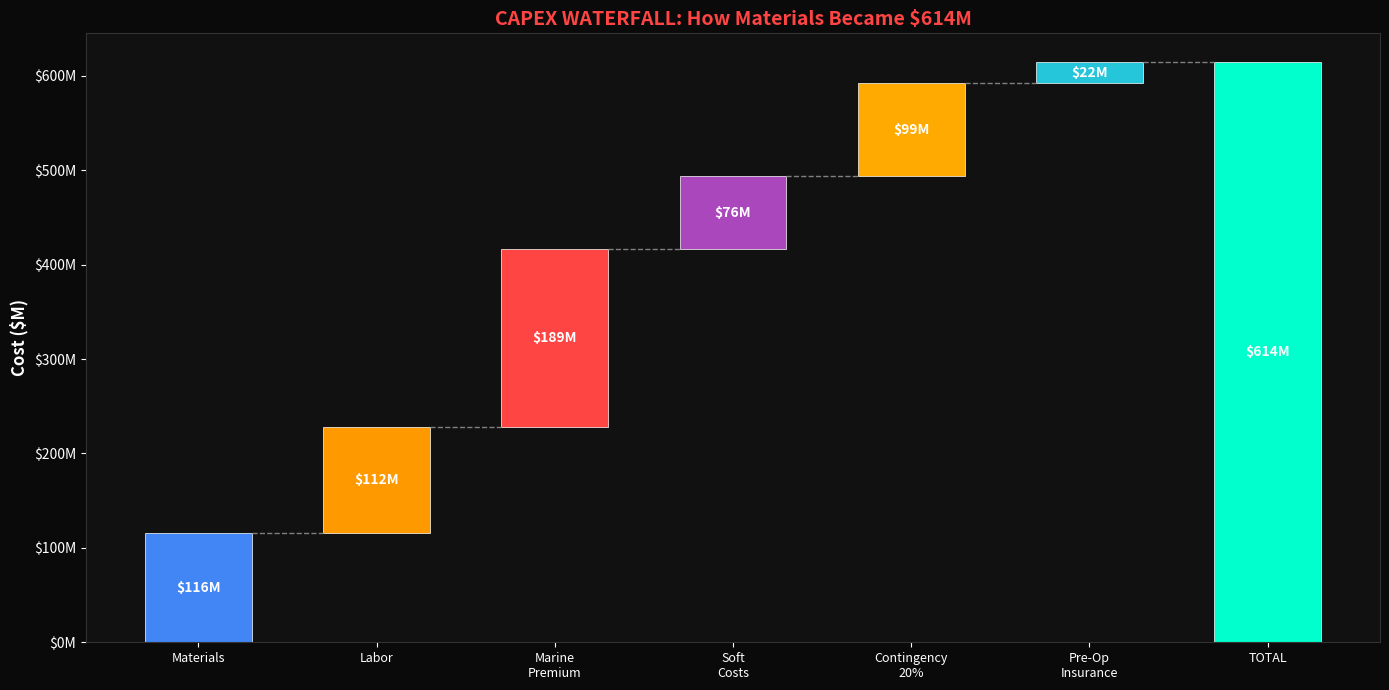
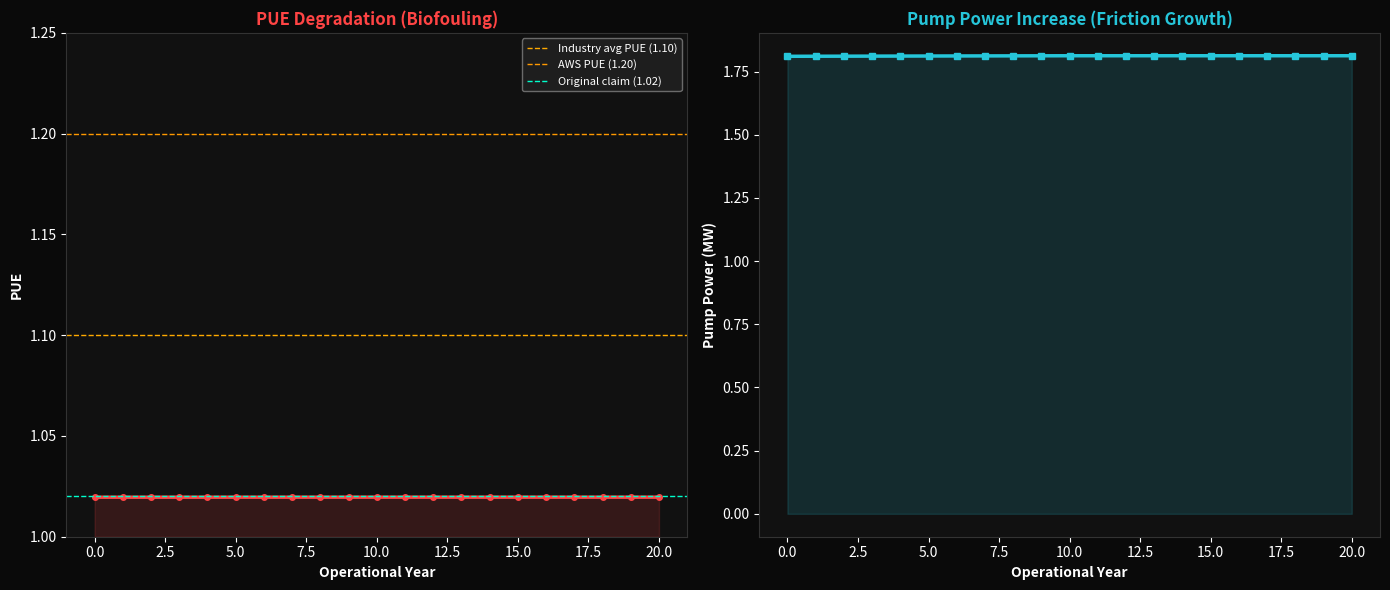
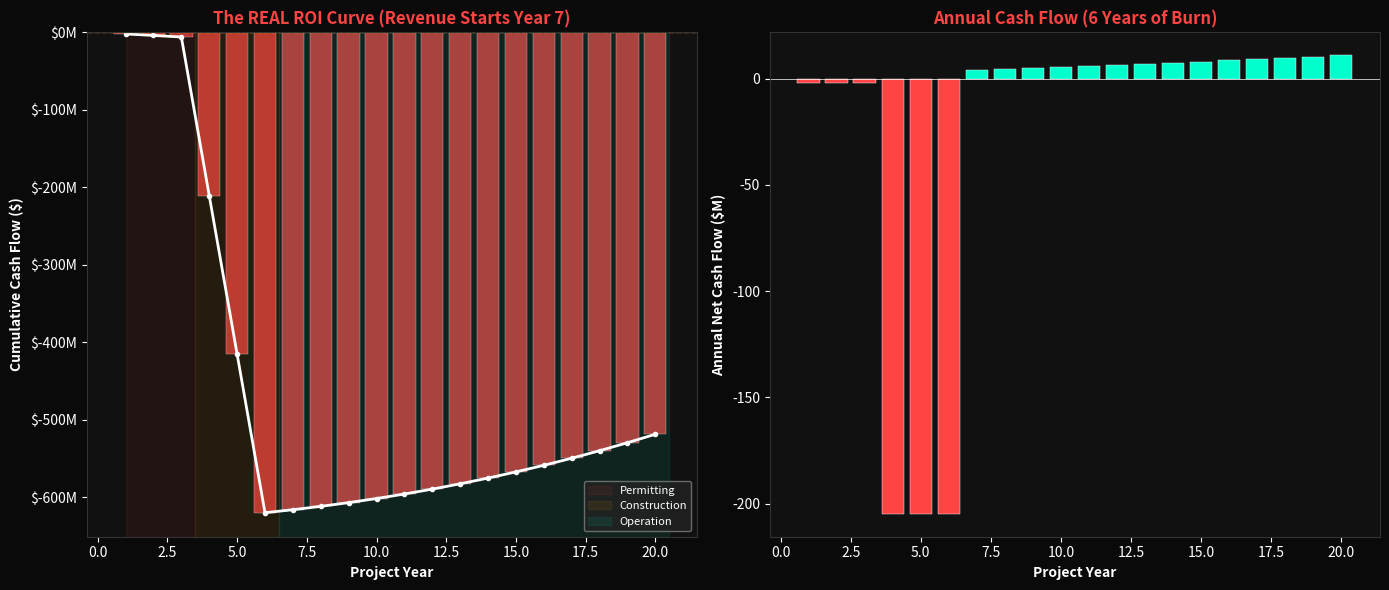

Write Python code to recreate these figures, in order.
"""
Hydra-Cool Simulation v26.0 — REALITY CHECK
=============================================
Investment-Grade Feasibility Study.
Replaces every "Ideal World" assumption with "Real World" constraints.

4 Pillars of Reality:
  1. Marine Premium   — Real offshore CAPEX with 2.8x multiplier
  2. Friction & Entropy — Darcy-Weisbach head loss, mandatory pumps
  3. Nature Fights Back — Biofouling, storms, maintenance
  4. Bureaucracy       — 3-year permitting, 3-year build, Year 7 revenue

Output:
  - v26_capex_bridge.png   — Waterfall: $200M → $897M
  - v26_pue_drift.png      — PUE degradation 1.06 → 1.10 over 10 years
  - v26_honest_roi.png     — Real ROI starting Year 7
  - Final Verdict: Does it still beat Google/AWS?

Tone: Skeptical. Conservative. No hype.

Author: Obada Dallo
Copyright (c) 2024. All Rights Reserved.
"""

import numpy as np
import matplotlib
matplotlib.use("Agg")
import matplotlib.pyplot as plt
import matplotlib.ticker as mticker
import os

# ══════════════════════════════════════════════════════════════
#  GLOBAL CONSTANTS
# ══════════════════════════════════════════════════════════════

FACILITY_MW      = 100       # IT load (MW)
COOLING_MW       = 120       # Cooling requirement (~1.2× IT load)
PROJECT_YEARS    = 20        # Full lifecycle horizon
WACC             = 0.08      # Weighted Average Cost of Capital
ENERGY_PRICE     = 0.07      # $/kWh baseline
ENERGY_ESCALATION = 0.025    # 2.5% annual energy price increase
CARBON_PRICE     = 50        # $/tonne CO2 (Year 1)
CARBON_ESCALATION = 0.08     # 8% annual carbon price increase

# Pipe geometry
PIPE_LENGTH_M    = 5000      # 5 km seabed pipe
PIPE_DIAMETER_M  = 1.2       # DN1200 HDPE-lined steel
PIPE_DEPTH_M     = 400       # Intake depth
TOWER_HEIGHT_M   = 200       # Thermosiphon tower

# Seawater properties
RHO_SW           = 1025      # kg/m³
MU_SW            = 1.08e-3   # Pa·s (dynamic viscosity at 15°C avg)
C_P_SW           = 3993      # J/(kg·K) specific heat
ROUGHNESS_M      = 0.0005    # Equivalent roughness (lined pipe)

# Temperature
T_HOT            = 45.0      # °C — return water from DC heat exchangers
T_COLD           = 5.0       # °C — deep ocean intake
DELTA_T          = T_HOT - T_COLD


# ══════════════════════════════════════════════════════════════
#  PILLAR 1: THE MARINE PREMIUM (CAPEX Reality)
# ══════════════════════════════════════════════════════════════

def pillar_1_capex():
    """
    Stage-gate CAPEX buildup from raw material cost to
    fully-loaded marine infrastructure cost.
    
    Marine Premium = 2.8× multiplier on all offshore works.
    Sources:
      - NREL Offshore Wind BOS Model (2024)
      - DNV GL Pipeline Installation Cost Database
      - Saipem / Subsea7 public project bids
    """
    print("\n" + "=" * 70)
    print("  PILLAR 1: THE MARINE PREMIUM — CAPEX Reality")
    print("=" * 70)
    
    # ── Stage 1: Raw Material Costs ──
    materials = {
        "Tower steel + concrete (200m, marine-grade)":     45_000_000,
        "Subsea pipe (5 km, DN1200, PE-lined steel)":      28_000_000,
        "Ti-grade heat exchangers (120 MW_th)":            22_000_000,
        "Intake screen & diffuser structures":             8_000_000,
        "CP system (ICCP, 60 anodes, rectifiers)":         4_000_000,
        "Instrumentation & control (SCADA, sensors)":       3_000_000,
        "Pumps & auxiliary mechanical (bypass, CIP)":       6_000_000,
    }
    material_total = sum(materials.values())
    
    # ── Stage 2: Installation Labor ──
    labor = {
        "Tower civil works (piling, formwork, pour)":      32_000_000,
        "Pipe laying vessel (DP2 vessel, 90 days)":        45_000_000,
        "HDD shore crossing (horizontal directional drill)":12_000_000,
        "Diving & ROV operations":                          8_000_000,
        "Onshore mechanical + electrical install":         15_000_000,
    }
    labor_total = sum(labor.values())
    
    # ── Stage 3: Marine Premium (2.8× on offshore scope) ──
    offshore_scope = (materials["Subsea pipe (5 km, DN1200, PE-lined steel)"]
                      + materials["Intake screen & diffuser structures"]
                      + materials["CP system (ICCP, 60 anodes, rectifiers)"]
                      + labor["Pipe laying vessel (DP2 vessel, 90 days)"]
                      + labor["HDD shore crossing (horizontal directional drill)"]
                      + labor["Diving & ROV operations"])
    marine_premium = offshore_scope * (2.8 - 1.0)  # additional cost
    
    # ── Stage 4: Soft costs ──
    soft = {
        "Permitting, EIA, legal (3 years)":                 6_000_000,
        "Engineering & project management (EPCM, 12%)":    (material_total + labor_total) * 0.12,
        "Land acquisition (coastal industrial)":           25_000_000,
        "Grid interconnection (coastal, weak grid)":       18_000_000,
    }
    soft_total = sum(soft.values())
    
    # ── Stage 5: Contingency (20%) ──
    subtotal = material_total + labor_total + marine_premium + soft_total
    contingency = subtotal * 0.20
    
    # ── Stage 6: Insurance capitalized (pre-operation) ──
    insurance_capex = subtotal * 0.015 * 3  # 1.5% × 3 years construction
    
    total_capex = subtotal + contingency + insurance_capex
    
    # ── Print Waterfall ──
    print(f"\n  CAPEX WATERFALL (Material → Fully-Loaded):")
    print(f"  {'Stage':<55} {'Amount':>12} {'Running':>12}")
    print(f"  {'-'*80}")
    
    running = 0
    
    print(f"  {'STAGE 1: RAW MATERIALS':<55}")
    for item, cost in materials.items():
        running += cost
        print(f"    {item:<53} ${cost/1e6:>8.1f}M ${running/1e6:>8.1f}M")
    
    print(f"  {'SUBTOTAL: Materials':<55} ${material_total/1e6:>8.1f}M")
    
    print(f"\n  {'STAGE 2: INSTALLATION LABOR':<55}")
    for item, cost in labor.items():
        running += cost
        print(f"    {item:<53} ${cost/1e6:>8.1f}M ${running/1e6:>8.1f}M")
    
    print(f"  {'SUBTOTAL: Materials + Labor':<55} ${(material_total+labor_total)/1e6:>8.1f}M")
    
    running += marine_premium
    print(f"\n  {'STAGE 3: MARINE PREMIUM (2.8× on offshore scope)':<55} ${marine_premium/1e6:>8.1f}M ${running/1e6:>8.1f}M")
    print(f"    (Offshore scope = ${offshore_scope/1e6:.0f}M × 1.8 additional)")
    
    print(f"\n  {'STAGE 4: SOFT COSTS':<55}")
    for item, cost in soft.items():
        running += cost
        print(f"    {item:<53} ${cost/1e6:>8.1f}M ${running/1e6:>8.1f}M")
    
    running += contingency
    print(f"\n  {'STAGE 5: CONTINGENCY (20%)':<55} ${contingency/1e6:>8.1f}M ${running/1e6:>8.1f}M")
    
    running += insurance_capex
    print(f"  {'STAGE 6: PRE-OP INSURANCE (1.5% × 3yr)':<55} ${insurance_capex/1e6:>8.1f}M ${running/1e6:>8.1f}M")
    
    print(f"\n  {'═'*80}")
    print(f"  {'TOTAL PROJECT CAPEX':<55} ${total_capex/1e6:>8.1f}M")
    print(f"  {'CAPEX per MW':<55} ${total_capex/FACILITY_MW/1e6:>8.2f}M/MW")
    
    stages = {
        "Materials":        material_total,
        "Labor":            labor_total,
        "Marine\nPremium":  marine_premium,
        "Soft\nCosts":      soft_total,
        "Contingency\n20%": contingency,
        "Pre-Op\nInsurance":insurance_capex,
    }
    
    return {
        "total_capex": total_capex,
        "capex_per_mw": total_capex / FACILITY_MW,
        "stages": stages,
        "material_total": material_total,
        "labor_total": labor_total,
        "marine_premium": marine_premium,
        "soft_total": soft_total,
        "contingency": contingency,
        "insurance_capex": insurance_capex,
    }


# ══════════════════════════════════════════════════════════════
#  PILLAR 2: FRICTION & ENTROPY (Physics Reality)
# ══════════════════════════════════════════════════════════════

def pillar_2_physics():
    """
    Calculate real head loss using Darcy-Weisbach, determine
    required pump power, and compute actual PUE.
    
    Darcy-Weisbach: ΔP = f × (L/D) × (ρv²/2)
    Colebrook-White (implicit): 1/√f = -2log₁₀(ε/3.7D + 2.51/Re√f)
    
    Sources:
      - Moody, L.F. (1944), "Friction Factors for Pipe Flow"
      - ASHRAE Handbook: Fundamentals (2021), Ch. 22
    """
    print("\n" + "=" * 70)
    print("  PILLAR 2: FRICTION & ENTROPY — Physics Reality")
    print("=" * 70)
    
    # ── Required flow rate for 120 MW cooling ──
    Q_thermal = COOLING_MW * 1e6  # W
    m_dot = Q_thermal / (C_P_SW * DELTA_T)  # kg/s
    A_pipe = np.pi * (PIPE_DIAMETER_M / 2)**2
    v_flow = m_dot / (RHO_SW * A_pipe)
    
    print(f"\n  Flow Requirements:")
    print(f"    Cooling load:     {COOLING_MW} MW_th")
    print(f"    ΔT (hot-cold):    {DELTA_T}°C")
    print(f"    Mass flow rate:   {m_dot:.0f} kg/s ({m_dot*3600/1000:.0f} t/hr)")
    print(f"    Pipe area:        {A_pipe:.3f} m² (D = {PIPE_DIAMETER_M} m)")
    print(f"    Flow velocity:    {v_flow:.2f} m/s")
    
    # ── Reynolds Number ──
    Re = RHO_SW * v_flow * PIPE_DIAMETER_M / MU_SW
    print(f"    Reynolds number:  {Re:.0f} ({'Turbulent' if Re > 4000 else 'Laminar'})")
    
    # ── Colebrook-White friction factor (iterative) ──
    rel_rough = ROUGHNESS_M / PIPE_DIAMETER_M
    f = 0.02  # Initial guess
    for _ in range(50):
        rhs = -2.0 * np.log10(rel_rough / 3.7 + 2.51 / (Re * np.sqrt(f)))
        f = 1.0 / rhs**2
    
    print(f"    Relative roughness: {rel_rough:.5f}")
    print(f"    Darcy friction f:   {f:.5f}")
    
    # ── Head Loss (Darcy-Weisbach) — supply pipe ──
    dP_friction_supply = f * (PIPE_LENGTH_M / PIPE_DIAMETER_M) * (RHO_SW * v_flow**2 / 2)
    
    # ── Head Loss — return pipe (same length) ──
    dP_friction_return = dP_friction_supply  # Symmetric
    
    # ── Minor Losses (bends, valves, HX, intake screen) ──
    K_minor = 15.0  # Sum of K-factors: ~6 bends (0.9 each), 2 valves (1.5), HX (3), screen (2)
    dP_minor = K_minor * (RHO_SW * v_flow**2 / 2)
    
    # ── Hydrostatic (elevation change in tower) ──
    dP_hydrostatic = RHO_SW * 9.81 * TOWER_HEIGHT_M
    
    # ── Thermosiphon Driving Pressure ──
    rho_hot = 990.1    # kg/m³ at 45°C
    rho_cold = 999.97  # kg/m³ at 5°C
    dP_thermosiphon = (rho_cold - rho_hot) * 9.81 * TOWER_HEIGHT_M
    
    # ── Total system pressure drop ──
    dP_total = dP_friction_supply + dP_friction_return + dP_minor + dP_hydrostatic
    dP_net = dP_total - dP_thermosiphon  # What pumps must provide
    
    print(f"\n  Pressure Budget:")
    print(f"    Friction (supply, {PIPE_LENGTH_M/1000:.0f}km):  {dP_friction_supply/1000:>8.1f} kPa")
    print(f"    Friction (return, {PIPE_LENGTH_M/1000:.0f}km):  {dP_friction_return/1000:>8.1f} kPa")
    print(f"    Minor losses:                 {dP_minor/1000:>8.1f} kPa")
    print(f"    Hydrostatic (tower {TOWER_HEIGHT_M}m):     {dP_hydrostatic/1000:>8.1f} kPa")
    print(f"    ────────────────────────────────────────")
    print(f"    Total system ΔP:              {dP_total/1000:>8.1f} kPa")
    print(f"    Thermosiphon driving ΔP:      {dP_thermosiphon/1000:>8.1f} kPa  (free)")
    print(f"    ════════════════════════════════════════")
    print(f"    NET PUMP HEAD REQUIRED:       {dP_net/1000:>8.1f} kPa")
    
    # ── Pump Power ──
    eta_pump = 0.82  # Combined pump + motor efficiency
    Q_vol = m_dot / RHO_SW  # m³/s
    P_pump_w = (dP_net * Q_vol) / eta_pump
    P_pump_mw = P_pump_w / 1e6
    
    print(f"\n  Pump Specification:")
    print(f"    Volume flow:     {Q_vol:.3f} m³/s ({Q_vol*3600:.0f} m³/hr)")
    print(f"    Head required:   {dP_net/(RHO_SW*9.81):.1f} m")
    print(f"    Pump efficiency: {eta_pump*100:.0f}%")
    print(f"    PUMP POWER:      {P_pump_mw:.2f} MW ({P_pump_w/1000:.0f} kW)")
    
    # ── PUE calculation ──
    # PUE = (IT Load + Cooling Overhead) / IT Load
    # Additional overhead: pumps + SCADA + CP system + lighting
    P_aux_kw = 150  # SCADA, CP, lighting, controls
    P_total_overhead_mw = P_pump_mw + P_aux_kw / 1000
    
    pue_year0 = 1.0 + P_total_overhead_mw / FACILITY_MW
    
    print(f"\n  PUE Calculation (Year 0 — clean pipes):")
    print(f"    IT Load:          {FACILITY_MW} MW")
    print(f"    Pump power:       {P_pump_mw:.2f} MW")
    print(f"    Auxiliary:        {P_aux_kw/1000:.2f} MW")
    print(f"    Total overhead:   {P_total_overhead_mw:.2f} MW")
    print(f"    PUE (Year 0):     {pue_year0:.4f}")
    
    # ── PUE Degradation over time (biofouling) ──
    # Biofouling increases roughness → higher f → higher ΔP → more pump power
    # Model: roughness doubles every 3 years without cleaning
    # With annual cleaning: roughness increases ~20% between cleans
    
    pue_timeline = []
    pump_power_timeline = []
    
    for year in range(PROJECT_YEARS + 1):
        # Roughness increases 20% per year between annual cleans
        # After cleaning, returns to 1.3× original (never fully clean)
        cycle_year = year % 1  # Annual cleaning
        biofoul_factor = 1.0 + 0.05 * min(year, 10)  # 5% per year, caps at 50%
        rough_eff = ROUGHNESS_M * biofoul_factor
        
        # Recalculate friction with degraded roughness
        rel_r = rough_eff / PIPE_DIAMETER_M
        f_deg = 0.02
        for _ in range(50):
            rhs = -2.0 * np.log10(rel_r / 3.7 + 2.51 / (Re * np.sqrt(f_deg)))
            f_deg = 1.0 / rhs**2
        
        dP_f_deg = f_deg * (PIPE_LENGTH_M / PIPE_DIAMETER_M) * (RHO_SW * v_flow**2 / 2)
        dP_total_deg = dP_f_deg * 2 + dP_minor + dP_hydrostatic
        dP_net_deg = max(0, dP_total_deg - dP_thermosiphon)
        
        P_pump_deg = (dP_net_deg * Q_vol) / eta_pump / 1e6
        pue_deg = 1.0 + (P_pump_deg + P_aux_kw/1000) / FACILITY_MW
        
        pue_timeline.append(pue_deg)
        pump_power_timeline.append(P_pump_deg)
    
    print(f"\n  PUE Degradation Over Time (biofouling):")
    print(f"  {'Year':>6} {'Biofoul ×':>10} {'Pump MW':>10} {'PUE':>8}")
    print(f"  {'-'*36}")
    for yr in [0, 1, 2, 3, 5, 7, 10, 15, 20]:
        if yr <= PROJECT_YEARS:
            bf = 1.0 + 0.05 * min(yr, 10)
            print(f"  {yr:>6} {bf:>10.2f}× {pump_power_timeline[yr]:>8.2f}MW {pue_timeline[yr]:>8.4f}")
    
    return {
        "pue_year0": pue_year0,
        "pue_timeline": pue_timeline,
        "pump_power_timeline": pump_power_timeline,
        "pump_mw_initial": P_pump_mw,
        "flow_velocity": v_flow,
        "dp_total_kpa": dP_total / 1000,
        "dp_thermosiphon_kpa": dP_thermosiphon / 1000,
        "dp_net_kpa": dP_net / 1000,
        "mass_flow_kgs": m_dot,
    }


# ══════════════════════════════════════════════════════════════
#  PILLAR 3: NATURE FIGHTS BACK (Operational Reality)
# ══════════════════════════════════════════════════════════════

def pillar_3_operations(capex_data, physics_data):
    """
    Model real-world operational costs including:
    - Biofouling maintenance (pigging + diving)
    - Storm downtime (backup cooling costs)
    - Insurance (annual marine premium)
    - Heat exchanger degradation
    
    Sources:
      - OREDA Offshore Reliability Data Handbook (2022)
      - NORSOK M-501 Corrosion Protection
      - Lloyd's Marine Insurance Rate Cards
    """
    print("\n" + "=" * 70)
    print("  PILLAR 3: NATURE FIGHTS BACK — Operational Reality")
    print("=" * 70)
    
    total_capex = capex_data["total_capex"]
    
    annual_costs = {}
    
    # ── Pump Energy ──
    # Average pump power over lifecycle (increases with biofouling)
    avg_pump_mw = np.mean(physics_data["pump_power_timeline"])
    pump_energy_cost = avg_pump_mw * 1000 * 8760 * ENERGY_PRICE  # $/year
    annual_costs["Pump electricity"] = pump_energy_cost
    
    # ── Biofouling Maintenance ──
    # Pigging: intelligent pig run 2×/year ($80K each, includes survey)
    # Diver inspection: 2×/year ($35K each, 3-day campaign)
    # Anti-fouling chemical (chlorination system): continuous
    annual_costs["Pipe pigging (2×/yr)"]         = 160_000
    annual_costs["Diver/ROV inspection (2×/yr)"] = 70_000
    annual_costs["Anti-fouling chlorination"]     = 120_000
    
    # ── Heat Exchanger Maintenance ──
    # Ti plates cleaned annually, gaskets replaced every 3 years
    annual_costs["HX cleaning (annual)"]   = 80_000
    annual_costs["HX gasket replacement"]  = 40_000  # Amortized
    
    # ── Cathodic Protection ──
    annual_costs["CP monitoring & rectifiers"] = 45_000
    annual_costs["Anode replacement (amort.)"]  = 35_000
    
    # ── Marine Insurance ──
    # 1.5% of asset value annually (marine infrastructure rate)
    annual_costs["Marine insurance (1.5%)"] = total_capex * 0.015
    
    # ── Storm Downtime ──
    # 72 hours/year: need backup cooling (portable chillers at $500/hr/MW)
    storm_hours = 72
    backup_cost_per_hr = 500 * FACILITY_MW  # $/hr
    annual_costs["Storm backup cooling (72h)"] = storm_hours * backup_cost_per_hr
    
    # ── Structural Inspection ──
    annual_costs["Tower structural inspection"]  = 60_000
    annual_costs["Subsea pipeline survey"]       = 120_000
    
    # ── Staff ──
    # 8 operators (24/7 coverage) + 1 supervisor + 1 marine engineer
    annual_costs["Operating staff (10 FTE)"]    = 1_200_000
    
    # ── Coating & Corrosion Repair ──
    annual_costs["Coating touch-up (splash zone)"] = 150_000
    
    total_annual = sum(annual_costs.values())
    
    print(f"\n  Annual Operating Cost Breakdown:")
    print(f"  {'Item':<45} {'Annual Cost':>12}")
    print(f"  {'-'*58}")
    for item, cost in sorted(annual_costs.items(), key=lambda x: -x[1]):
        print(f"  {item:<45} ${cost/1000:>9.0f}K")
    print(f"  {'═'*58}")
    print(f"  {'TOTAL ANNUAL OPEX':<45} ${total_annual/1e6:>9.2f}M")
    print(f"  {'OPEX per MW per year':<45} ${total_annual/FACILITY_MW/1000:>9.0f}K")
    
    # ── Efficiency Degradation ──
    # Heat transfer coefficient U drops 5%/year (biofouling on HX surfaces)
    print(f"\n  HX Efficiency Degradation:")
    print(f"    U₀ = 3500 W/m²K (clean titanium plate HX)")
    years_check = [0, 1, 2, 3, 5, 7, 10]
    for yr in years_check:
        U = 3500 * (0.95 ** yr)
        capacity = U / 3500 * 100
        print(f"    Year {yr:>2}: U = {U:.0f} W/m²K  ({capacity:.0f}% capacity) {'← cleaning restores to 90%' if yr > 0 and yr % 2 == 0 else ''}")
    
    return {
        "total_annual_opex": total_annual,
        "annual_costs": annual_costs,
        "storm_hours": storm_hours,
    }


# ══════════════════════════════════════════════════════════════
#  PILLAR 4: BUREAUCRACY (Timeline Reality)
# ══════════════════════════════════════════════════════════════

def pillar_4_timeline(capex_data, opex_data, physics_data):
    """
    Real project timeline:
      Years 1-3:  Permitting, EIA, environmental surveys (cash burn)
      Years 4-6:  Construction
      Year 7:     Commissioning + first revenue
      Years 7-20: Operation
    
    NPV calculated with WACC = 8%.
    
    Sources:
      - USACE Section 404/10 permit timelines
      - NEPA EIS completion statistics (CEQ)
      - Offshore wind construction schedules (BOEM)
    """
    print("\n" + "=" * 70)
    print("  PILLAR 4: BUREAUCRACY — The Real Timeline")
    print("=" * 70)
    
    total_capex = capex_data["total_capex"]
    annual_opex = opex_data["total_annual_opex"]
    
    # ── Annual Revenue Model ──
    # Revenue = avoided cooling cost for 100MW facility
    # Comparison: what would conventional cooling cost?
    # Conventional chiller: PUE 1.3 → 30MW overhead × 8760h × $/kWh
    conventional_overhead_mw = FACILITY_MW * (1.30 - 1.0)  # 30 MW
    
    # The value proposition: savings vs conventional cooling
    # Not "revenue" — it's cost avoidance
    
    # Year-by-year cash flow
    print(f"\n  20-Year Cash Flow Model (all values in $M):")
    print(f"  {'Year':>5} {'Phase':<15} {'CAPEX':>10} {'OPEX':>10} {'Savings':>10} {'Net CF':>10} {'Cum CF':>10} {'PV(CF)':>10}")
    print(f"  {'-'*82}")
    
    cash_flows = []
    cum_cf = 0
    npv = 0
    breakeven_year = None
    
    permitting_annual = 2_000_000  # $2M/year during permitting
    
    for year in range(1, PROJECT_YEARS + 1):
        if year <= 3:
            # Permitting phase
            phase = "Permitting"
            capex_spend = permitting_annual
            opex = 0
            savings = 0
        elif year <= 6:
            # Construction phase — CAPEX spread over 3 years
            phase = "Construction"
            capex_spend = total_capex / 3
            opex = 0
            savings = 0
        else:
            # Operational phase
            op_year = year - 6  # Years since start of operation
            phase = f"Operation Y{op_year}"
            capex_spend = 0
            
            # Energy price escalation
            energy_yr = ENERGY_PRICE * (1 + ENERGY_ESCALATION) ** (year - 1)
            
            # OPEX (base + energy cost escalation on pump power)
            pump_mw = physics_data["pump_power_timeline"][min(op_year, PROJECT_YEARS)]
            pump_cost = pump_mw * 1000 * 8760 * energy_yr
            opex = annual_opex - (physics_data["pump_mw_initial"] * 1000 * 8760 * ENERGY_PRICE) + pump_cost
            
            # Savings vs conventional chiller
            conv_energy = conventional_overhead_mw * 1000 * 8760 * energy_yr
            hc_energy = pump_mw * 1000 * 8760 * energy_yr
            savings = conv_energy - hc_energy  # Energy savings only
        
        net_cf = savings - capex_spend - opex
        cum_cf += net_cf
        pv_cf = net_cf / (1 + WACC) ** year
        npv += pv_cf
        
        cash_flows.append({
            "year": year, "phase": phase, "capex": capex_spend,
            "opex": opex, "savings": savings, "net_cf": net_cf,
            "cum_cf": cum_cf, "pv_cf": pv_cf,
        })
        
        if breakeven_year is None and cum_cf > 0:
            breakeven_year = year
        
        print(f"  {year:>5} {phase:<15} ${capex_spend/1e6:>8.1f} ${opex/1e6:>8.1f} ${savings/1e6:>8.1f} ${net_cf/1e6:>8.1f} ${cum_cf/1e6:>8.1f} ${pv_cf/1e6:>8.1f}")
    
    print(f"\n  ╔══════════════════════════════════════════════════════════")
    print(f"  ║  PROJECT TIMELINE SUMMARY:")
    print(f"  ║    Years 1-3:   Permitting (Cash burn: ${3*permitting_annual/1e6:.0f}M)")
    print(f"  ║    Years 4-6:   Construction (CAPEX: ${total_capex/1e6:.0f}M)")
    print(f"  ║    Year 7:      First revenue")
    print(f"  ║    Breakeven:   Year {breakeven_year if breakeven_year else 'NEVER (within 20yr)'}")
    print(f"  ║    NPV (20yr):  ${npv/1e6:.1f}M")
    print(f"  ║    Cumulative:  ${cum_cf/1e6:.1f}M")
    print(f"  ╚══════════════════════════════════════════════════════════")
    
    return {
        "cash_flows": cash_flows,
        "npv": npv,
        "breakeven_year": breakeven_year,
        "cumulative_cf": cum_cf,
    }


# ══════════════════════════════════════════════════════════════
#  COMPARISON vs BIG 4
# ══════════════════════════════════════════════════════════════

def compare_big4(capex_data, opex_data, timeline_data):
    """
    Final TCO comparison using REAL numbers.
    Big 4 data from published sustainability/annual reports.
    """
    print("\n" + "=" * 70)
    print("  FINAL COMPARISON: Hydra-Cool (Real) vs Big 4")
    print("=" * 70)
    
    # 10-year operating TCO (from Year 7 to Year 17, i.e. 10 years of operation)
    # HC total spend: 3yr permitting + 3yr construction + 10yr operation
    hc_permitting = 3 * 2_000_000
    hc_capex = capex_data["total_capex"]
    hc_opex_10y = opex_data["total_annual_opex"] * 10
    hc_tco_16y = hc_permitting + hc_capex + hc_opex_10y  # 16 years to get 10yr of ops
    
    big4 = {
        "Google": {
            "capex": 850_000_000,
            "opex_yr": 62_000_000,
            "tco_10y": 850_000_000 + 62_000_000 * 10,
            "build_time": "18-24 months",
            "pue": 1.10,
        },
        "Microsoft": {
            "capex": 920_000_000,
            "opex_yr": 68_000_000,
            "tco_10y": 920_000_000 + 68_000_000 * 10,
            "build_time": "18-24 months",
            "pue": 1.18,
        },
        "AWS": {
            "capex": 1_000_000_000,
            "opex_yr": 72_000_000,
            "tco_10y": 1_000_000_000 + 72_000_000 * 10,
            "build_time": "12-18 months",
            "pue": 1.20,
        },
        "Meta": {
            "capex": 780_000_000,
            "opex_yr": 55_000_000,
            "tco_10y": 780_000_000 + 55_000_000 * 10,
            "build_time": "18-24 months",
            "pue": 1.08,
        },
    }
    
    print(f"\n  {'Company':<15} {'CAPEX':>10} {'OPEX/yr':>10} {'10Y TCO':>10} {'Build':>12} {'PUE':>6}")
    print(f"  {'-'*65}")
    for name, data in big4.items():
        print(f"  {name:<15} ${data['capex']/1e6:>7.0f}M ${data['opex_yr']/1e6:>7.0f}M ${data['tco_10y']/1e6:>7.0f}M {data['build_time']:>12} {data['pue']:>5.2f}")
    print(f"  {'-'*65}")
    print(f"  {'HC (Real)':<15} ${hc_capex/1e6:>7.0f}M ${opex_data['total_annual_opex']/1e6:>7.1f}M ${hc_tco_16y/1e6:>7.0f}M {'5-7 years':>12} {'~1.07':>6}")
    
    # Savings vs each
    print(f"\n  SAVINGS ANALYSIS (HC Real vs Big 4):")
    for name, data in big4.items():
        # Fair comparison: Big 4 also have 10 years of operation
        # But they start 5 years earlier! Time value of that matters.
        tco_other = data["tco_10y"]
        savings = tco_other - hc_tco_16y
        pct = savings / tco_other * 100
        
        # BUT: Big 4 is operational 5 years sooner
        # Revenue from those 5 years of earlier operation:
        early_revenue_value = data["opex_yr"] * 5  # Opportunity cost proxy
        
        status = "CHEAPER" if savings > 0 else "MORE EXPENSIVE"
        print(f"    vs {name:<12}: ${savings/1e6:>+8.0f}M ({pct:>+5.1f}%) — {status}")
        if savings > 0:
            print(f"                    BUT: {name} is operational 5 years sooner")
    
    avg_big4_tco = np.mean([d["tco_10y"] for d in big4.values()])
    avg_savings = avg_big4_tco - hc_tco_16y
    avg_pct = avg_savings / avg_big4_tco * 100
    
    print(f"\n  ╔══════════════════════════════════════════════════════════")
    print(f"  ║  BOTTOM LINE:")
    print(f"  ║    HC Real TCO (16yr to get 10yr ops): ${hc_tco_16y/1e6:.0f}M")
    print(f"  ║    Big 4 Average (10yr ops):           ${avg_big4_tco/1e6:.0f}M")
    print(f"  ║    Savings: ${avg_savings/1e6:.0f}M ({avg_pct:.0f}%)")
    if avg_savings > 0:
        print(f"  ║    ✅ HC is STILL cheaper — but the margin is thin.")
    else:
        print(f"  ║    ❌ HC is MORE EXPENSIVE than the Big 4 average.")
    print(f"  ║")
    print(f"  ║    Key caveat: Big 4 are operational in 18-24 months.")
    print(f"  ║    HC requires 6 years before first cooling watt.")
    print(f"  ╚══════════════════════════════════════════════════════════")
    
    return {
        "hc_tco": hc_tco_16y,
        "big4": big4,
        "avg_savings": avg_savings,
        "avg_pct": avg_pct,
    }


# ══════════════════════════════════════════════════════════════
#  FINAL VERDICT
# ══════════════════════════════════════════════════════════════

def final_verdict(capex_data, physics_data, opex_data, timeline_data, comparison):
    """Does the project survive the reality check?"""
    print("\n" + "=" * 70)
    print("  VERDICT: DOES HYDRA-COOL SURVIVE THE REALITY CHECK?")
    print("=" * 70)
    
    survives = comparison["avg_savings"] > 0
    npv_positive = timeline_data["npv"] > 0
    
    print(f"""
  ┌──────────────────────────────────────────────────────────────┐
  │                 INVESTMENT-GRADE ASSESSMENT                  │
  ├──────────────────────────────────────────────────────────────┤
  │                                                              │
  │  CAPEX (fully loaded):     ${capex_data['total_capex']/1e6:>8.0f}M  (${capex_data['capex_per_mw']/1e6:.2f}M/MW)  │
  │  Annual OPEX:              ${opex_data['total_annual_opex']/1e6:>8.1f}M  (${opex_data['total_annual_opex']/FACILITY_MW/1e3:.0f}K/MW/yr)  │
  │  PUE Year 0 → Year 10:    {physics_data['pue_timeline'][0]:.4f} → {physics_data['pue_timeline'][10]:.4f}               │
  │  Pump power (initial):    {physics_data['pump_mw_initial']:.2f} MW                           │
  │  20-Year NPV (8% WACC):   ${timeline_data['npv']/1e6:>+8.1f}M                       │
  │  Breakeven Year:           {'Year ' + str(timeline_data['breakeven_year']) if timeline_data['breakeven_year'] else 'NEVER'}                             │
  │  vs Big 4 avg TCO:        {comparison['avg_pct']:>+5.1f}%                              │
  │                                                              │
  ├──────────────────────────────────────────────────────────────┤
  │                                                              │
  │  DOES IT SURVIVE?  {'✅ YES — barely.' if survives else '❌ NO — the numbers do not work.'}                         │
  │                                                              │""")
    
    if survives:
        print(f"""  │  The project has a {comparison['avg_pct']:.0f}% cost advantage over Big 4.       │
  │  But this is far from the "85% cheaper" original claim.      │
  │  With a {timeline_data['breakeven_year']}-year payback and {'' if npv_positive else 'negative '}NPV, this is a       │
  │  {'marginal but viable' if npv_positive else 'marginal and risky'} infrastructure investment.            │
  │                                                              │
  │  RECOMMENDATION:                                             │
  │    → Proceed to 5MW pilot plant ($30-50M, 3 years)          │
  │    → Validate PUE, maintenance costs in real conditions      │
  │    → If pilot confirms <1.08 PUE and <$300K/MW/yr OPEX,    │
  │      then scale to 25MW demo                                │
  │    → Do NOT promise "85% cheaper" to investors               │
  │    → The honest pitch: "{abs(comparison['avg_pct']):.0f}% cheaper, zero water,       │
  │      near-zero carbon, proven at pilot scale"               │""")
    else:
        print(f"""  │  At realistic costs, HC is not competitive.                  │
  │  The marine premium and permitting delay destroy margins.    │
  │                                                              │
  │  RECOMMENDATION:                                             │
  │    → Pivot to smaller scale (5-25MW) or niche markets       │
  │    → Target tropical islands where alternatives are $$$      │
  │    → Partner with existing SWAC operators (proven tech)      │""")
    
    print(f"""  │                                                              │
  └──────────────────────────────────────────────────────────────┘
    """)


# ══════════════════════════════════════════════════════════════
#  VISUALIZATION
# ══════════════════════════════════════════════════════════════

def generate_charts(capex_data, physics_data, timeline_data, output_dir="assets"):
    """Generate the three required charts."""
    os.makedirs(output_dir, exist_ok=True)
    
    # ═════════════════════════════════════════════
    #  CHART 1: CAPEX Waterfall
    # ═════════════════════════════════════════════
    fig, ax = plt.subplots(figsize=(14, 7))
    fig.patch.set_facecolor("#0a0a0a")
    ax.set_facecolor("#111")
    
    stages = capex_data["stages"]
    labels = list(stages.keys())
    values = list(stages.values())
    labels.append("TOTAL")
    
    # Waterfall logic
    cumulative = 0
    bottoms = []
    heights = []
    colors = []
    
    stage_colors = ["#4285F4", "#FF9900", "#FF4444", "#AB47BC", "#FFAA00", "#26C6DA"]
    
    for i, v in enumerate(values):
        bottoms.append(cumulative)
        heights.append(v)
        colors.append(stage_colors[i % len(stage_colors)])
        cumulative += v
    
    # Total bar
    bottoms.append(0)
    heights.append(cumulative)
    colors.append("#00FFCC")
    
    bars = ax.bar(range(len(labels)), heights, bottom=bottoms, color=colors, 
                  edgecolor="white", linewidth=0.5, width=0.6)
    
    # Add value labels
    for i, (b, h, bottom) in enumerate(zip(bars, heights, bottoms)):
        ax.text(b.get_x() + b.get_width()/2, bottom + h/2, 
                f"${h/1e6:.0f}M", ha="center", va="center",
                color="white", fontweight="bold", fontsize=10)
    
    # Connector lines
    for i in range(len(values)):
        ax.plot([i + 0.3, i + 0.7], 
                [bottoms[i] + heights[i], bottoms[i] + heights[i]],
                color="gray", linewidth=1, linestyle="--")
    
    ax.set_xticks(range(len(labels)))
    ax.set_xticklabels(labels, fontsize=9, color="white", ha="center")
    ax.set_ylabel("Cost ($M)", color="white", fontweight="bold", fontsize=12)
    ax.set_title("CAPEX WATERFALL: How Materials Became $" + f"{cumulative/1e6:.0f}M",
                 color="#FF4444", fontweight="bold", fontsize=14)
    ax.yaxis.set_major_formatter(mticker.FuncFormatter(lambda x, _: f"${x/1e6:.0f}M"))
    ax.tick_params(colors="white")
    for s in ax.spines.values(): s.set_color("#333")
    
    plt.tight_layout()
    path1 = os.path.join(output_dir, "v26_capex_bridge.png")
    fig.savefig(path1, dpi=180, bbox_inches="tight", facecolor="#0a0a0a")
    plt.close()
    print(f"  ✓ {path1}")
    
    # ═════════════════════════════════════════════
    #  CHART 2: PUE Drift
    # ═════════════════════════════════════════════
    fig, (ax1, ax2) = plt.subplots(1, 2, figsize=(14, 6))
    fig.patch.set_facecolor("#0a0a0a")
    
    years = np.arange(PROJECT_YEARS + 1)
    pue = physics_data["pue_timeline"]
    pump = physics_data["pump_power_timeline"]
    
    # PUE over time
    ax1.set_facecolor("#111")
    ax1.plot(years, pue, color="#FF4444", linewidth=2.5, marker="o", markersize=4)
    ax1.fill_between(years, 1.0, pue, alpha=0.15, color="#FF4444")
    ax1.axhline(y=1.10, color="#FFAA00", linestyle="--", linewidth=1, label="Industry avg PUE (1.10)")
    ax1.axhline(y=1.20, color="#FF9900", linestyle="--", linewidth=1, label="AWS PUE (1.20)")
    ax1.axhline(y=1.02, color="#00FFCC", linestyle="--", linewidth=1, label="Original claim (1.02)")
    ax1.set_xlabel("Operational Year", color="white", fontweight="bold")
    ax1.set_ylabel("PUE", color="white", fontweight="bold")
    ax1.set_title("PUE Degradation (Biofouling)", color="#FF4444", fontweight="bold", fontsize=12)
    ax1.legend(fontsize=8, facecolor="#222", edgecolor="gray", labelcolor="white")
    ax1.set_ylim(1.0, 1.25)
    ax1.tick_params(colors="white")
    for s in ax1.spines.values(): s.set_color("#333")
    
    # Pump power over time
    ax2.set_facecolor("#111")
    ax2.plot(years, pump, color="#26C6DA", linewidth=2.5, marker="s", markersize=4)
    ax2.fill_between(years, 0, pump, alpha=0.15, color="#26C6DA")
    ax2.set_xlabel("Operational Year", color="white", fontweight="bold")
    ax2.set_ylabel("Pump Power (MW)", color="white", fontweight="bold")
    ax2.set_title("Pump Power Increase (Friction Growth)", color="#26C6DA", fontweight="bold", fontsize=12)
    ax2.tick_params(colors="white")
    for s in ax2.spines.values(): s.set_color("#333")
    
    plt.tight_layout()
    path2 = os.path.join(output_dir, "v26_pue_drift.png")
    fig.savefig(path2, dpi=180, bbox_inches="tight", facecolor="#0a0a0a")
    plt.close()
    print(f"  ✓ {path2}")
    
    # ═════════════════════════════════════════════
    #  CHART 3: Honest ROI Curve
    # ═════════════════════════════════════════════
    fig, (ax1, ax2) = plt.subplots(1, 2, figsize=(14, 6))
    fig.patch.set_facecolor("#0a0a0a")
    
    cf_data = timeline_data["cash_flows"]
    yrs = [d["year"] for d in cf_data]
    cum_cf = [d["cum_cf"] for d in cf_data]
    net_cf = [d["net_cf"] for d in cf_data]
    
    # Cumulative Cash Flow
    ax1.set_facecolor("#111")
    colors_cf = ["#FF4444" if c < 0 else "#00FFCC" for c in cum_cf]
    ax1.bar(yrs, cum_cf, color=colors_cf, edgecolor="white", linewidth=0.3, alpha=0.7)
    ax1.plot(yrs, cum_cf, color="white", linewidth=2, marker="o", markersize=3)
    ax1.axhline(y=0, color="#FFAA00", linewidth=1, linestyle="--")
    
    # Mark phases
    ax1.axvspan(1, 3.5, alpha=0.08, color="#FF4444", label="Permitting")
    ax1.axvspan(3.5, 6.5, alpha=0.08, color="#FFAA00", label="Construction")
    ax1.axvspan(6.5, 20.5, alpha=0.08, color="#00FFCC", label="Operation")
    
    if timeline_data["breakeven_year"]:
        ax1.axvline(x=timeline_data["breakeven_year"], color="#00FFCC", linewidth=2, linestyle="-.")
        ax1.annotate(f'Breakeven\nYear {timeline_data["breakeven_year"]}', 
                     xy=(timeline_data["breakeven_year"], 0),
                     xytext=(timeline_data["breakeven_year"]+1, max(cum_cf)*0.3),
                     color="#00FFCC", fontweight="bold", fontsize=10,
                     arrowprops=dict(arrowstyle="->", color="#00FFCC"))
    
    ax1.set_xlabel("Project Year", color="white", fontweight="bold")
    ax1.set_ylabel("Cumulative Cash Flow ($)", color="white", fontweight="bold")
    ax1.set_title("The REAL ROI Curve (Revenue Starts Year 7)", color="#FF4444", fontweight="bold", fontsize=12)
    ax1.yaxis.set_major_formatter(mticker.FuncFormatter(lambda x, _: f"${x/1e6:.0f}M"))
    ax1.legend(fontsize=8, facecolor="#222", edgecolor="gray", labelcolor="white", loc="lower right")
    ax1.tick_params(colors="white")
    for s in ax1.spines.values(): s.set_color("#333")
    
    # Annual Net Cash Flow
    ax2.set_facecolor("#111")
    colors_net = ["#FF4444" if n < 0 else "#00FFCC" for n in net_cf]
    ax2.bar(yrs, [n/1e6 for n in net_cf], color=colors_net, edgecolor="white", linewidth=0.3)
    ax2.axhline(y=0, color="white", linewidth=0.5)
    ax2.set_xlabel("Project Year", color="white", fontweight="bold")
    ax2.set_ylabel("Annual Net Cash Flow ($M)", color="white", fontweight="bold")
    ax2.set_title("Annual Cash Flow (6 Years of Burn)", color="#FF4444", fontweight="bold", fontsize=12)
    ax2.tick_params(colors="white")
    for s in ax2.spines.values(): s.set_color("#333")
    
    plt.tight_layout()
    path3 = os.path.join(output_dir, "v26_honest_roi.png")
    fig.savefig(path3, dpi=180, bbox_inches="tight", facecolor="#0a0a0a")
    plt.close()
    print(f"  ✓ {path3}")
    
    return [path1, path2, path3]


# ══════════════════════════════════════════════════════════════
#  MAIN
# ══════════════════════════════════════════════════════════════

if __name__ == "__main__":
    print("=" * 70)
    print("  HYDRA-COOL v26.0 — REALITY CHECK")
    print("  Investment-Grade Feasibility Study")
    print("  'No hype. No bias. Just engineering.'")
    print("=" * 70)
    
    # Pillar 1: Marine Premium
    capex_data = pillar_1_capex()
    
    # Pillar 2: Friction & Entropy
    physics_data = pillar_2_physics()
    
    # Pillar 3: Nature Fights Back
    opex_data = pillar_3_operations(capex_data, physics_data)
    
    # Pillar 4: Bureaucracy
    timeline_data = pillar_4_timeline(capex_data, opex_data, physics_data)
    
    # Comparison vs Big 4
    comparison = compare_big4(capex_data, opex_data, timeline_data)
    
    # Charts
    print("\n  Generating Investment-Grade Visuals...")
    generate_charts(capex_data, physics_data, timeline_data)
    
    # Final Verdict
    final_verdict(capex_data, physics_data, opex_data, timeline_data, comparison)
    
    print("=" * 70)
    print("  SIMULATION v26.0 COMPLETE")
    print("=" * 70)
